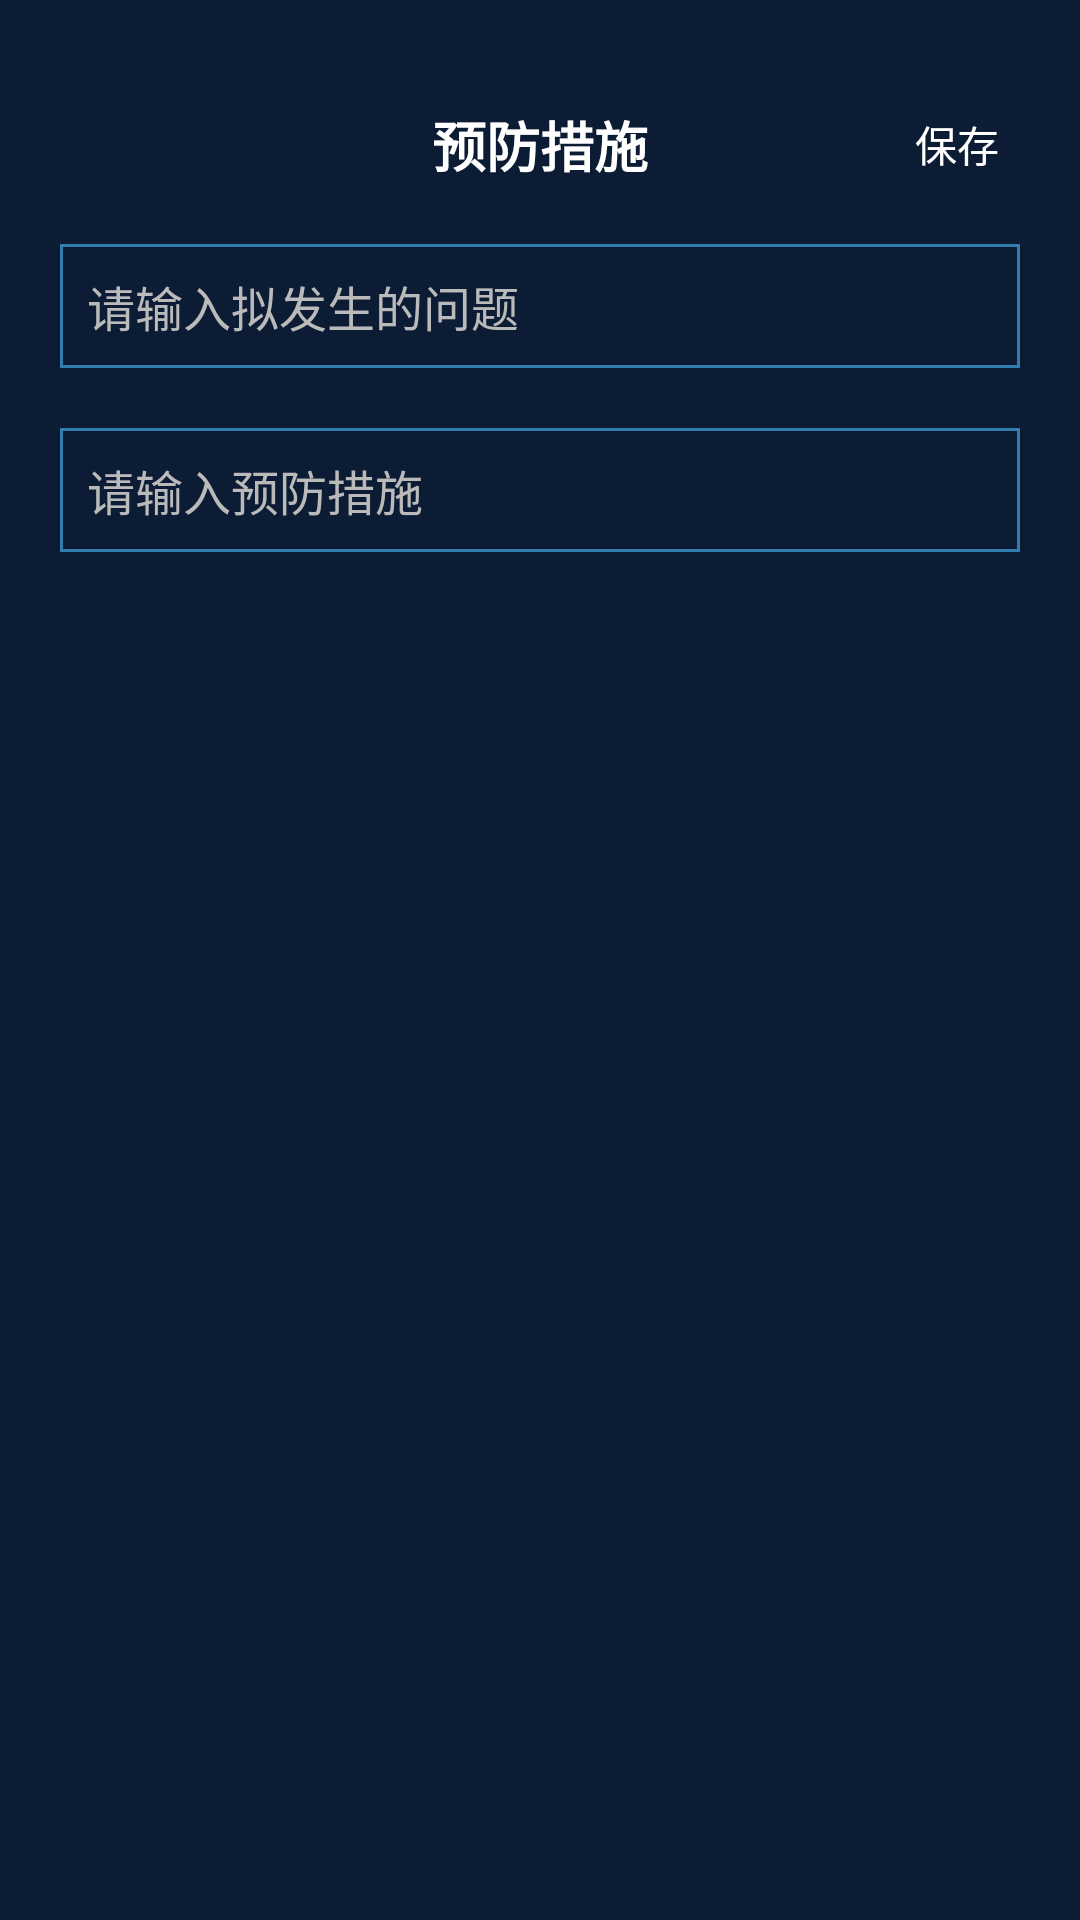

Android layout source for this screen:
<!-- AndroidManifest.xml: application theme AppTheme -->
<!-- res/layout/activity_measure_item.xml -->
<?xml version="1.0" encoding="utf-8"?>
<LinearLayout xmlns:android="http://schemas.android.com/apk/res/android"
    xmlns:app="http://schemas.android.com/apk/res-auto"
    xmlns:tools="http://schemas.android.com/tools"
    android:layout_width="match_parent"
    android:layout_height="match_parent"
    android:background="@drawable/manage_bg"
    android:orientation="vertical">

    <RelativeLayout
        android:id="@+id/t"
        android:layout_width="match_parent"
        android:layout_height="wrap_content"
        android:layout_marginTop="35dp">

        <ImageView
            android:id="@+id/imageView_back"
            android:layout_width="wrap_content"
            android:layout_height="wrap_content"
            android:layout_alignParentLeft="true"
            android:layout_alignParentStart="true"
            android:layout_centerVertical="true"
            android:layout_marginLeft="20dp"
            android:layout_marginStart="20dp"
            app:srcCompat="@drawable/back" />

        <TextView
            android:id="@+id/textView2"
            android:layout_width="wrap_content"
            android:layout_height="wrap_content"
            android:layout_centerHorizontal="true"
            android:layout_centerVertical="true"
            android:text="预防措施"
            android:textColor="@color/white"
            android:textSize="@dimen/title"
            android:textStyle="bold" />

        <TextView
            android:id="@+id/save"
            android:layout_width="wrap_content"
            android:layout_height="wrap_content"
            android:layout_alignParentEnd="true"
            android:layout_alignParentRight="true"
            android:layout_centerVertical="true"
            android:layout_marginEnd="27dp"
            android:layout_marginRight="27dp"
            android:textColor="@color/white"
            android:text="保存" />
    </RelativeLayout>

    <LinearLayout
        android:layout_width="match_parent"
        android:layout_height="wrap_content"
        android:layout_marginLeft="20dp"
        android:layout_marginRight="20dp"
        android:layout_marginTop="20dp"
        android:background="@drawable/blue_circle">

        <EditText
            android:id="@+id/et_pre_measure"
            android:layout_width="match_parent"
            android:layout_height="wrap_content"
            android:background="@null"
            android:hint="请输入拟发生的问题"
            android:imeOptions="actionDone"
            android:inputType="textMultiLine"
            android:padding="8dp"
            android:textColor="@color/white"
            android:textColorHint="@color/gray"
            android:textSize="@dimen/textSize" />
    </LinearLayout>

    <LinearLayout
        android:layout_width="match_parent"
        android:layout_height="wrap_content"
        android:layout_marginLeft="20dp"
        android:layout_marginRight="20dp"
        android:layout_marginTop="20dp"
        android:background="@drawable/blue_circle">

        <EditText
            android:id="@+id/et_Measure"
            android:layout_width="match_parent"
            android:layout_height="wrap_content"
            android:background="@null"
            android:hint="请输入预防措施"
            android:imeOptions="actionDone"
            android:inputType="textMultiLine"
            android:padding="8dp"
            android:textColor="@color/white"
            android:textColorHint="@color/gray"
            android:textSize="@dimen/textSize" />
    </LinearLayout>

</LinearLayout>
<!-- resources referenced by this layout -->
<resources>
  <color name="gray">#bababa</color>
  <color name="white">#ffffff</color>
  <dimen name="textSize">16dp</dimen>
  <dimen name="title">18dp</dimen>
  <!-- drawable back: png bitmap (drawable-hdpi, 306 bytes) -->
  <!-- drawable blue_circle (drawable-xxxhdpi) -->
  <?xml version="1.0" encoding="utf-8"?>
  <shape xmlns:android="http://schemas.android.com/apk/res/android" >
     
  
      <stroke
          android:width="1dp"
          android:color="@color/blue_line"  />  //边框颜色
  
      <padding
          android:bottom="1dp"
          android:left="1dp"
          android:right="1dp"
          android:top="1dp" />
  
  </shape>
  <!-- drawable manage_bg: png bitmap (drawable-hdpi, 8710 bytes) -->
  <style name="AppTheme" parent="Theme.AppCompat.NoActionBar">
          
          <item name="colorPrimary">@color/colorPrimary</item>
          <item name="colorPrimaryDark">@color/colorPrimaryDark</item>
          <item name="colorAccent">@color/colorAccent</item>
          
          <item name="android:windowTranslucentStatus">true</item>
      </style>
  <color name="blue_line">#317eae</color>
  <color name="colorPrimary">#3F51B5</color>
  <color name="colorPrimaryDark">#303F9F</color>
  <color name="colorAccent">#4ebff3</color>
</resources>
